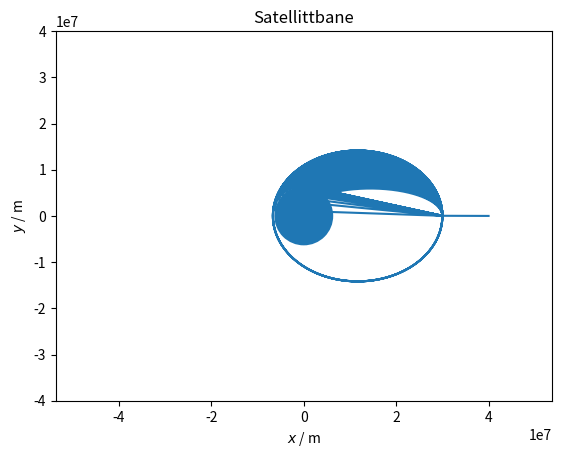

Generate this figure with matplotlib:
import matplotlib.pyplot as plt
import numpy as np
import math

# Konstanter
m = 100           # masse av satellitt, kg
M = 5.972e24      # masse av jorda, kg
gamma = 6.67e-11  # gravitasjonskonstanten, Nm^2/kg^2

# Startverdier
r = np.array([4e7, 0])    # posisjonen til satellitten, m
v = np.array([0, 2.4e3])  # farten til satellitten, m/s
t = 0                  # tid, s

# Liste for lagring av verdier
r_liste = [r]  # liste med posisjoner


# Variable krefter, beregning av kraftsum og akselerasjon
def akselerasjon(r):
    G_abs = gamma*m*M/np.linalg.norm(r)**2  # absoluttverdi gravitasjon, N
    e_r = -r/np.linalg.norm(r)              # enhetsvektor mot sentrum av jorda
    G = G_abs*e_r                 # gravitasjonskraft med riktig retning
    aks = G/m                     # akselerasjon, m/s^2
    return aks


# Simulerer bevegelsen så lenge det ikke har gått 1*10^5 s
# og banen er over jordoverflaten.

start_v = 1000
dv = 50
found_miss = False
while not found_miss:

    dt = 10  # tidssteg, s
    has_returned = False
    hit_earth = False
    r = np.array([3e7, 0])  # posisjonen til satellitten, m
    v = np.array([0, start_v])  # farten til satellitten, m/s
    t = 0  # tid, s
    while t < 1e5 and np.linalg.norm(r) > 6.371e6:
        a = akselerasjon(r)  # beregner akselerasjon
        v = v + a*dt         # beregner ny fart
        r = r + v*dt         # beregner ny posisjon
        dist = math.sqrt(r[0]**2+r[1]**2)
        if dist < 6371e3:
            hit_earth = True
            start_v += dv

            break
        if not has_returned and r[1]<0:
            has_returned = True
            print(r)
        t = t + dt           # ny tid
        r_liste = np.concatenate([r_liste, [r]])

    if not hit_earth:
        print(start_v)
        found_miss = True
        break

      #Lagring av 2D-verdier


# Tegner graf
plt.axis("equal")                            # like akser
plt.title("Satellittbane")                   # tittel
plt.xlabel("$x$ / m")                        # navn på x-aksen
plt.ylabel("$y$ / m")                        # navn på y-aksen
plt.gca().add_artist(plt.Circle((0,0), 6.37e6))  # sirkel som viser jorda
plt.plot(r_liste[:,0], r_liste[:,1])         # plotter posisjonen
plt.xlim(-6e7,6e7)
plt.ylim(-4e7,4e7)
plt.show()                                   # viser grafen